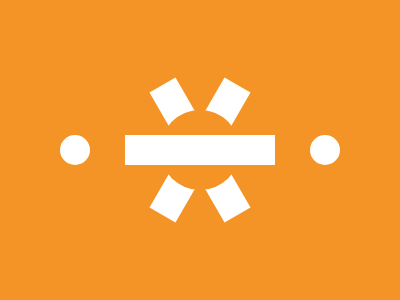

Write the HTML and CSS that draws this image.

<p><p a><p a b><p d>
<style>
  *{
    background: #F59426;
  }
  body{
    margin: 110 160;
    border-radius: 50%;
  }
  p{
    background: #fff;
    position: fixed;
    width: 150;
    height: 30;
    margin: 25 -35;
  }
  [a]{
    rotate: 60deg;
    z-index: -1;
  }
  [b]{
    rotate: 120deg;
  }
  [d]{
    width: 30;
    margin: 25 -100;
    border-radius: 50%;
    box-shadow: 250px 0#fff;
  }